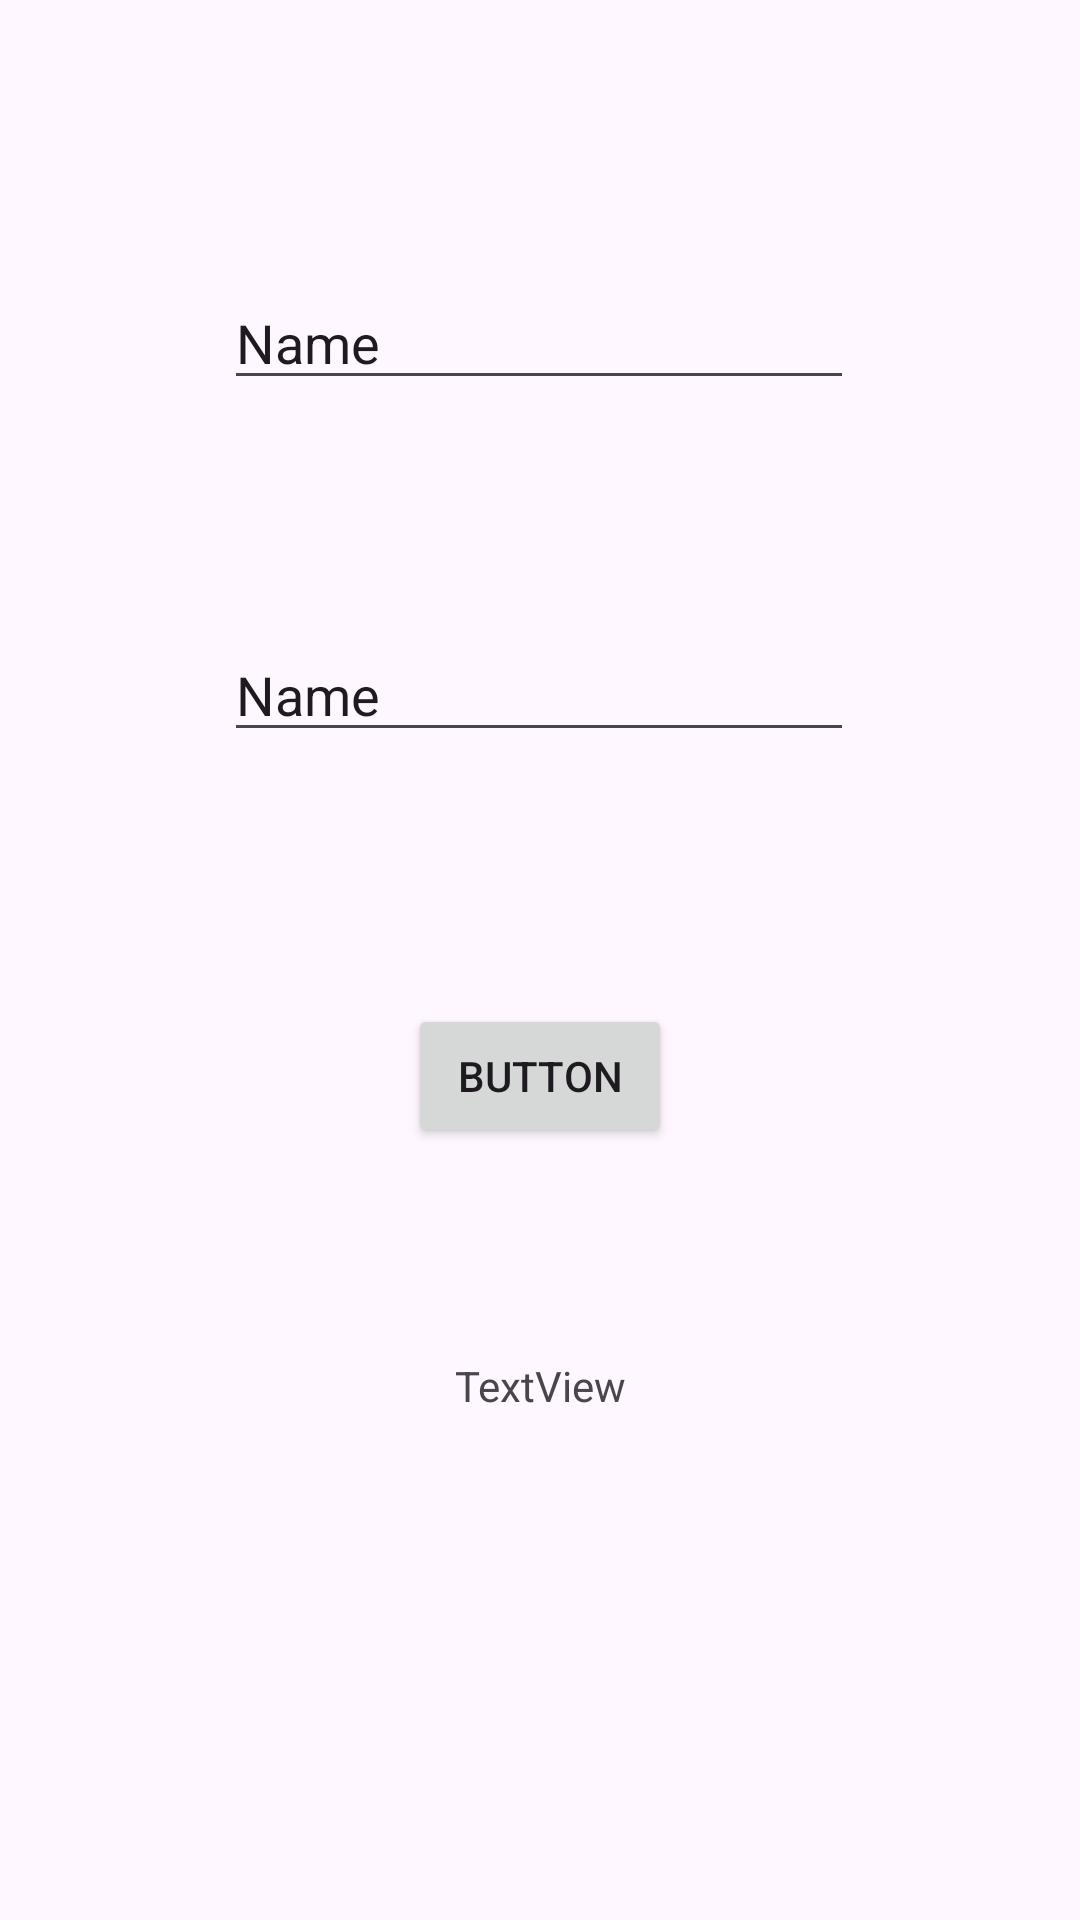

Write the Android layout XML for this screen, with the resource values it uses.
<!-- AndroidManifest.xml: application theme Theme.MyAppB -->
<!-- res/layout/activity_main_tuan2.xml -->
<?xml version="1.0" encoding="utf-8"?>
<androidx.constraintlayout.widget.ConstraintLayout xmlns:android="http://schemas.android.com/apk/res/android"
    xmlns:app="http://schemas.android.com/apk/res-auto"
    xmlns:tools="http://schemas.android.com/tools"
    android:layout_width="match_parent"
    android:layout_height="match_parent"
    tools:context=".tuan2.MainActivityTuan2">

    <EditText
        android:id="@+id/ed1"
        android:layout_width="wrap_content"
        android:layout_height="wrap_content"
        android:layout_marginTop="92dp"
        android:ems="10"
        android:inputType="number"
        android:text="Name"
        app:layout_constraintEnd_toEndOf="parent"
        app:layout_constraintHorizontal_bias="0.497"
        app:layout_constraintStart_toStartOf="parent"
        app:layout_constraintTop_toTopOf="parent" />

    <EditText
        android:id="@+id/ed2"
        android:layout_width="wrap_content"
        android:layout_height="wrap_content"
        android:layout_marginTop="76dp"
        android:ems="10"
        android:inputType="number"
        android:text="Name"
        app:layout_constraintEnd_toEndOf="parent"
        app:layout_constraintHorizontal_bias="0.497"
        app:layout_constraintStart_toStartOf="parent"
        app:layout_constraintTop_toBottomOf="@+id/ed1" />

    <TextView
        android:id="@+id/textView"
        android:layout_width="wrap_content"
        android:layout_height="wrap_content"
        android:layout_marginTop="68dp"
        android:text="TextView"
        app:layout_constraintBottom_toBottomOf="parent"
        app:layout_constraintEnd_toEndOf="parent"
        app:layout_constraintStart_toStartOf="parent"
        app:layout_constraintTop_toBottomOf="@+id/button"
        app:layout_constraintVertical_bias="0.01" />

    <Button
        android:id="@+id/button"
        android:layout_width="wrap_content"
        android:layout_height="wrap_content"
        android:layout_marginTop="84dp"
        android:text="Button"
        app:layout_constraintEnd_toEndOf="parent"
        app:layout_constraintStart_toStartOf="parent"
        app:layout_constraintTop_toBottomOf="@+id/ed2" />
</androidx.constraintlayout.widget.ConstraintLayout>
<!-- resources referenced by this layout -->
<resources>
  <style name="Theme.MyAppB" parent="Base.Theme.MyAppB" />
  <style name="Base.Theme.MyAppB" parent="Theme.Material3.DayNight.NoActionBar">
          
          
      </style>
</resources>
